Image classification data set "images" (maso0310/quality_selector_game on GitHub). Class labels (2): diseased, healthy.

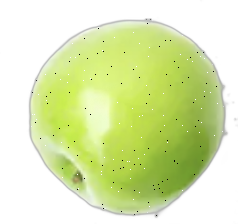
Label: healthy

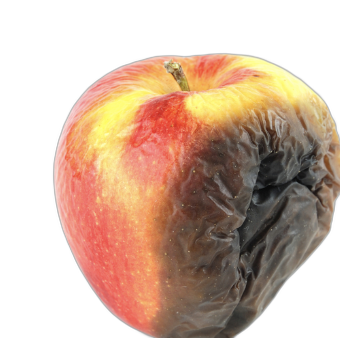
Label: diseased

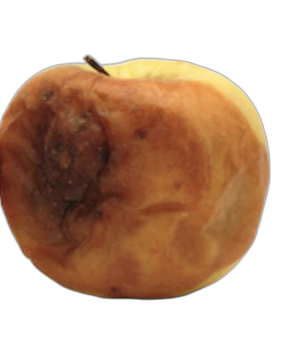
Label: diseased

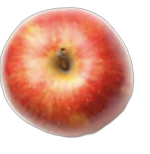
Label: healthy

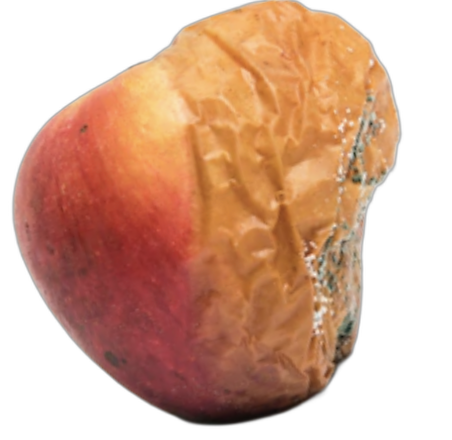
Label: diseased

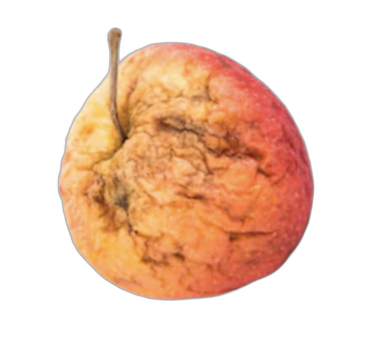
Label: diseased
